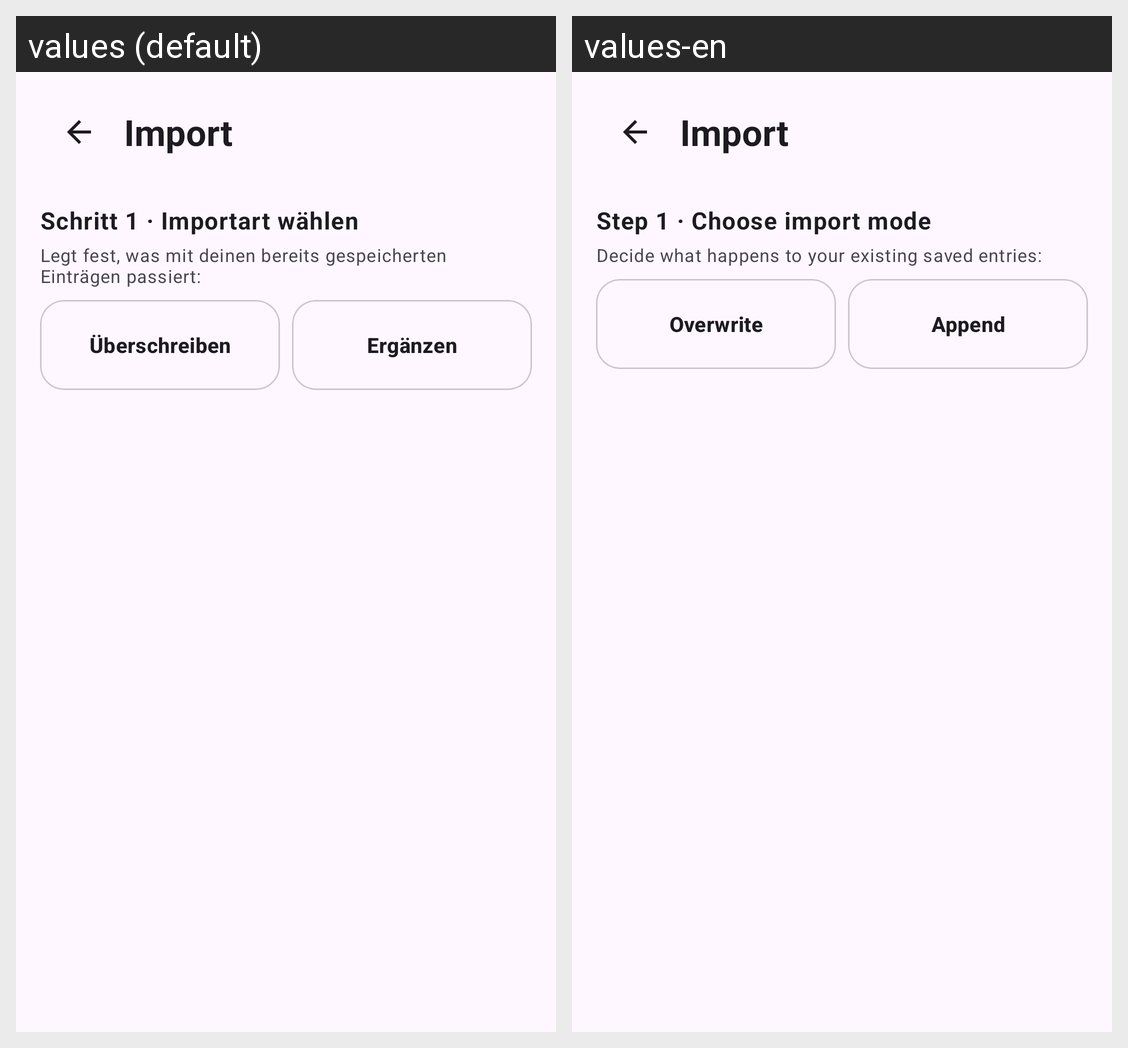

Locale-by-locale string values for the Android screen shown in this grid:
Android screen res/layout/fragment_import.xml rendered under 2 locales, left to right: values (default), values-en. Device: Nexus 5 (rendered at 1080×1920; each locale shown at half size, 540×960, under a caption strip naming it); theme Theme.Logbook.Brown.
Strings drawn on this screen, with the default value and each locale's value (text and hints the layout hard-codes, and strings that could not be matched under every locale, appear in the picture but are not listed):

import_page_title
  values: Import
  values-en: Import

import_step1_title
  values: Schritt 1 · Importart wählen
  values-en: Step 1 · Choose import mode

import_mode_explain
  values: Legt fest, was mit deinen bereits gespeicherten Einträgen passiert:
  values-en: Decide what happens to your existing saved entries:

import_mode_overwrite
  values: Überschreiben
  values-en: Overwrite

import_mode_append
  values: Ergänzen
  values-en: Append
